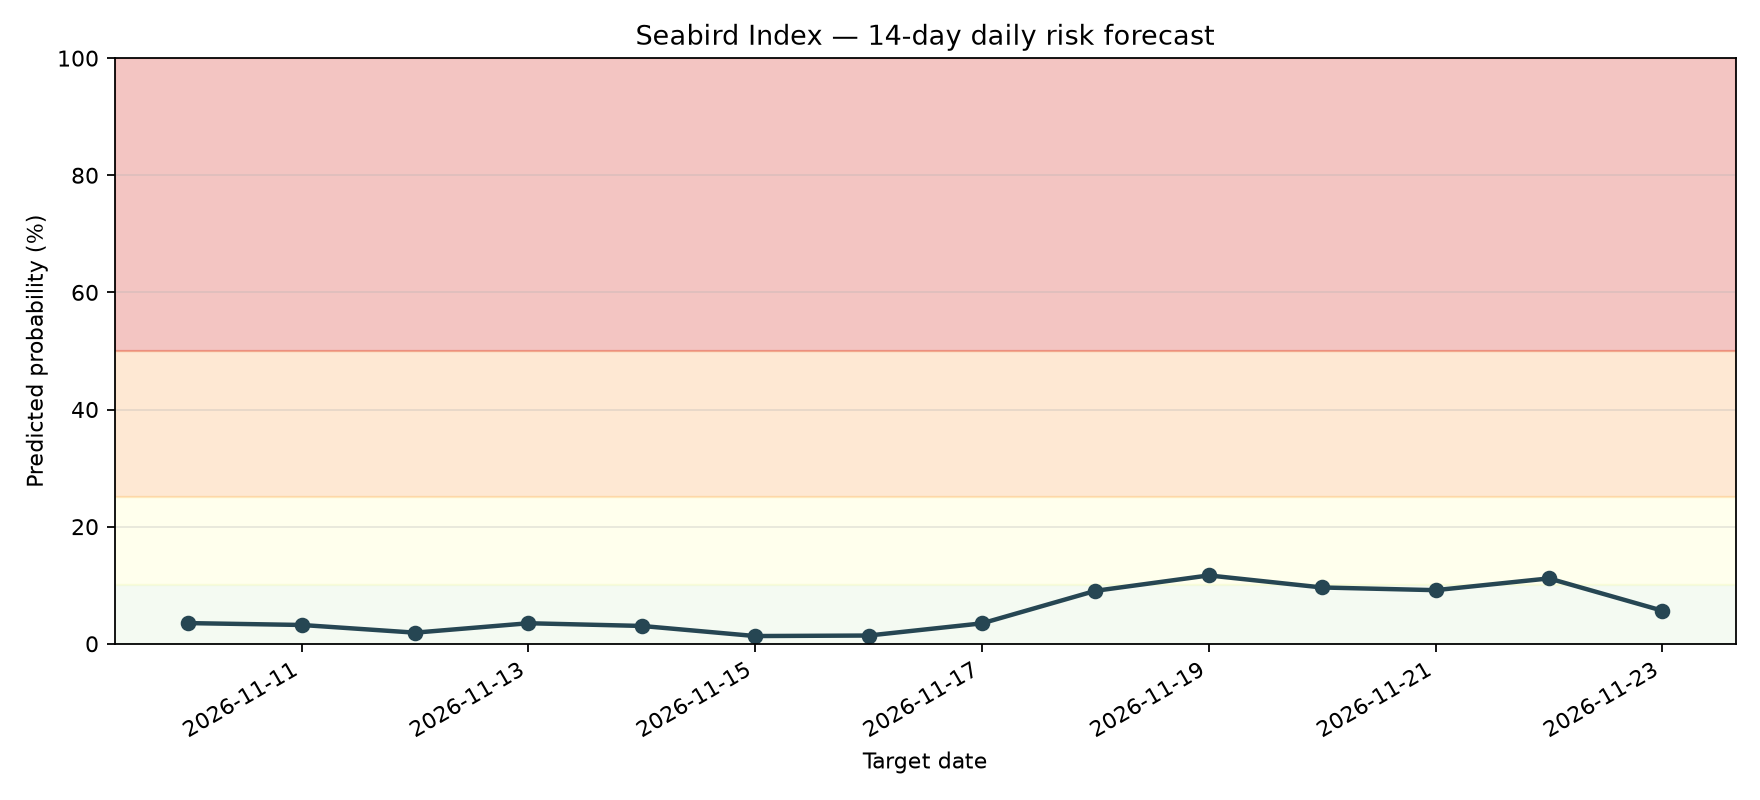

Source data for this figure (header and first rows):
date, probability, risk_level
2026-11-10, 0.03531, LOW
2026-11-11, 0.0321, LOW
2026-11-12, 0.01898, LOW
2026-11-13, 0.03506, LOW
2026-11-14, 0.03044, LOW
2026-11-15, 0.01317, LOW
2026-11-16, 0.01406, LOW
2026-11-17, 0.03488, LOW
2026-11-18, 0.09041, LOW
2026-11-19, 0.1167, MODERATE
2026-11-20, 0.09611, LOW
2026-11-21, 0.09154, LOW
2026-11-22, 0.1116, MODERATE
2026-11-23, 0.05652, LOW
